Run: headless pygame with SDL's dummy video driver; simulated clock (each Clock.tick advances the game by its frame time, no real sleeping); random seed 0; keys injected as events and as key.get_pressed() state; no mouse input.
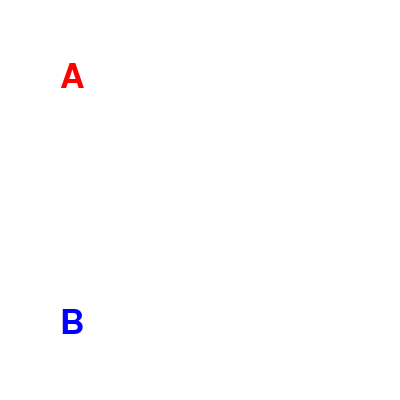
Frame 1 of 2 · flips 1–60 · no input
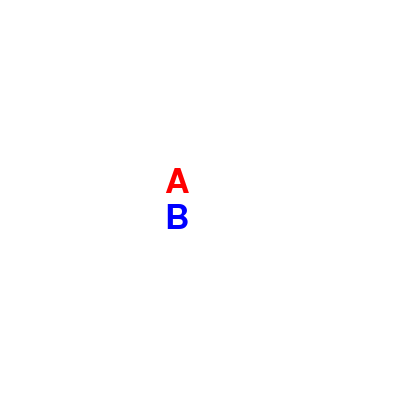
Frame 2 of 2 · flips 61–180 · tapped SPACE, RETURN · held RIGHT (→), D (game ended)

The pygame program that drew these frames:

import pygame
import sys

pygame.init()

# Set up the display
screen = pygame.display.set_mode((400, 400))
pygame.display.set_caption("Letter Collision")

# Set up the fonts
font = pygame.font.SysFont(None, 50)

# Set up the letters
letter_a = font.render('A', True, (255, 0, 0))
letter_b = font.render('B', True, (0, 0, 255))

# Set up the letter positions
letter_a_pos = [0, 0]
letter_b_pos = [0, 400 - letter_b.get_height()]

# Set up the letter velocities
letter_a_vel = [1, 1]
letter_b_vel = [1, -1]

# Set up the clock
clock = pygame.time.Clock()

while True:
    # Handle events
    for event in pygame.event.get():
        if event.type == pygame.QUIT:
            pygame.quit()
            sys.exit()
        elif event.type == pygame.KEYDOWN and event.key == pygame.K_b:
            letter_b_vel = [1, -1]

    # Move the letters
    letter_a_pos[0] += letter_a_vel[0]
    letter_a_pos[1] += letter_a_vel[1]
    letter_b_pos[0] += letter_b_vel[0]
    letter_b_pos[1] += letter_b_vel[1]

    # Check for collision
    if letter_a_pos[0] + letter_a.get_width() >= letter_b_pos[0] and \
       letter_a_pos[1] + letter_a.get_height() >= letter_b_pos[1]:
        break

    # Draw the letters
    screen.fill((255, 255, 255))
    screen.blit(letter_a, letter_a_pos)
    screen.blit(letter_b, letter_b_pos)

    # Update the display
    pygame.display.update()

    # Tick the clock
    clock.tick(60)

# Quit pygame
pygame.quit()
